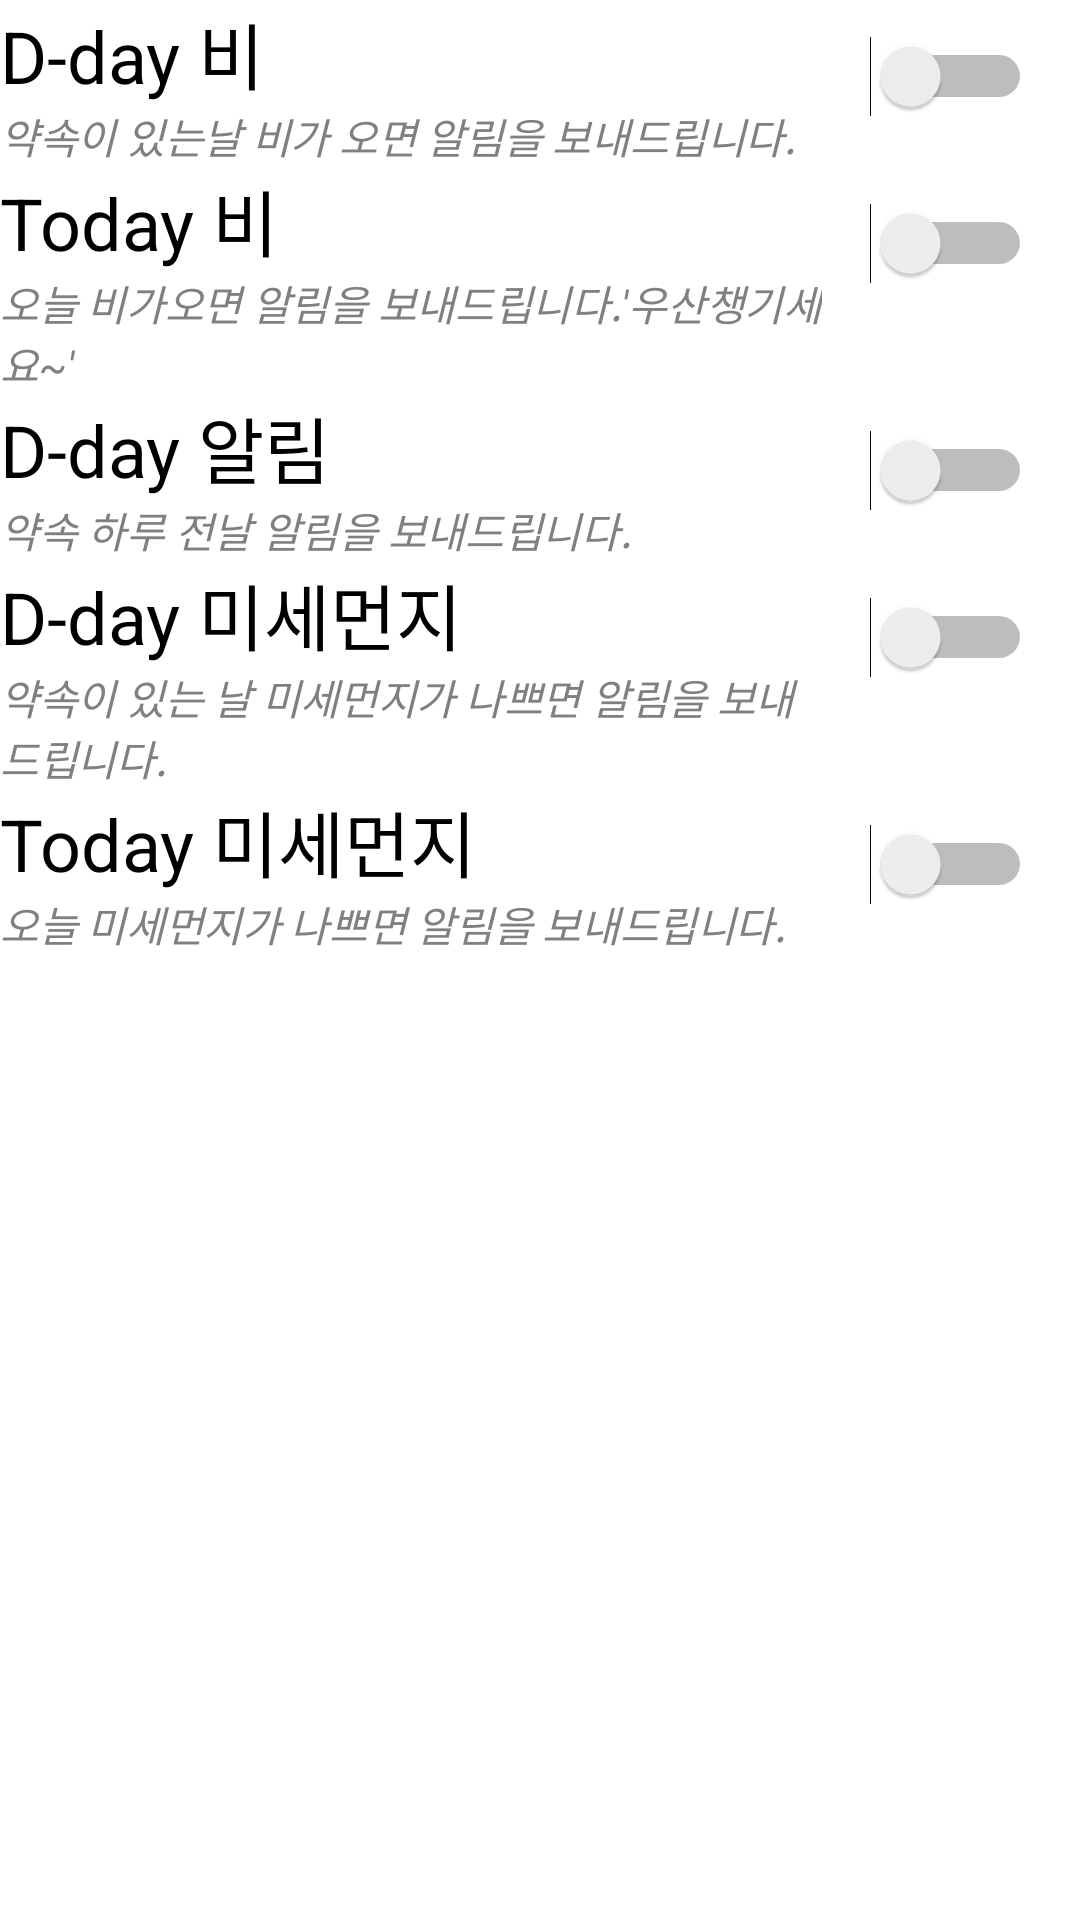

Write the Android layout XML for this screen, with the resource values it uses.
<!-- AndroidManifest.xml: application theme Theme.WheatherMate -->
<!-- res/layout/fragment_rsetting.xml -->
<?xml version="1.0" encoding="utf-8"?>
<LinearLayout xmlns:android="http://schemas.android.com/apk/res/android"
    android:layout_width="match_parent"
    android:layout_height="match_parent"
    android:background="@android:color/white"
    android:orientation="vertical">

    <ImageView
        android:id="@+id/imageViewLogo"
        android:layout_width="wrap_content"
        android:layout_height="wrap_content"
        android:src="@drawable/logo_wm"
        android:layout_gravity="center_horizontal"
        />

    <LinearLayout
        android:layout_width="match_parent"
        android:layout_height="wrap_content"
        android:orientation="horizontal">

        <LinearLayout
            android:layout_width="0dp"
            android:layout_height="wrap_content"
            android:layout_weight=".8"
            android:orientation="vertical">

            <TextView
                android:id="@+id/switch_label"
                android:layout_width="match_parent"
                android:layout_height="wrap_content"
                android:textSize="@dimen/text_size_large"
                android:text="D-day 비"
                android:drawableLeft="@drawable/baseline_today_24"
                android:textColor="@color/black"
                android:drawablePadding = "10dp"
            />

            <TextView
                style="?android:textAppearanceSmallInverse"
                android:layout_width="match_parent"
                android:layout_height="wrap_content"
                android:text="약속이 있는날 비가 오면 알림을 보내드립니다."
                android:textColor="#808080"
                android:textStyle="italic"
                />

        </LinearLayout>

            <Switch
                android:id="@+id/switch1"
                android:layout_width="wrap_content"
                android:layout_height="wrap_content"
                android:padding="16dp"
                />

        </LinearLayout>

    <LinearLayout
        android:layout_width="match_parent"
        android:layout_height="wrap_content"
        android:orientation="horizontal">

        <LinearLayout
            android:layout_width="0dp"
            android:layout_height="wrap_content"
            android:layout_weight=".8"
            android:orientation="vertical">

            <TextView
                android:id="@+id/switch_label2"
                android:layout_width="match_parent"
                android:layout_height="wrap_content"
                android:textSize="@dimen/text_size_large"
                android:text="Today 비"
                android:drawableLeft="@drawable/baseline_today_24"
                android:textColor="@color/black"
                android:drawablePadding = "10dp"
                />

            <TextView
                style="?android:textAppearanceSmallInverse"
                android:layout_width="match_parent"
                android:layout_height="wrap_content"
                android:text="오늘 비가오면 알림을 보내드립니다.'우산챙기세요~'"
                android:textColor="#808080"
                android:textStyle="italic"
                />

        </LinearLayout>

        <Switch
            android:id="@+id/switch2"
            android:layout_width="wrap_content"
            android:layout_height="wrap_content"
            android:padding="16dp"
            />

    </LinearLayout>


    <LinearLayout
        android:layout_width="match_parent"
        android:layout_height="wrap_content"
        android:orientation="horizontal">

        <LinearLayout
            android:layout_width="0dp"
            android:layout_height="wrap_content"
            android:layout_weight=".8"
            android:orientation="vertical">

            <TextView
                android:id="@+id/switch_label3"
                android:layout_width="match_parent"
                android:layout_height="wrap_content"
                android:textSize="@dimen/text_size_large"
                android:text="D-day 알림"
                android:drawableLeft="@drawable/baseline_today_24"
                android:textColor="@color/black"
                android:drawablePadding = "10dp"
                />

            <TextView
                style="?android:textAppearanceSmallInverse"
                android:layout_width="match_parent"
                android:layout_height="wrap_content"
                android:text="약속 하루 전날 알림을 보내드립니다."
                android:textColor="#808080"
                android:textStyle="italic"
                />

        </LinearLayout>

        <Switch
            android:id="@+id/switch3"
            android:layout_width="wrap_content"
            android:layout_height="wrap_content"
            android:padding="16dp"
            />

    </LinearLayout>

    <LinearLayout
        android:layout_width="match_parent"
        android:layout_height="wrap_content"
        android:orientation="horizontal">

        <LinearLayout
            android:layout_width="0dp"
            android:layout_height="wrap_content"
            android:layout_weight=".8"
            android:orientation="vertical">

            <TextView
                android:id="@+id/switch_label4"
                android:layout_width="match_parent"
                android:layout_height="wrap_content"
                android:textSize="@dimen/text_size_large"
                android:text="D-day 미세먼지"
                android:drawableLeft="@drawable/baseline_today_24"
                android:textColor="@color/black"
                android:drawablePadding = "10dp"
                />

            <TextView
                style="?android:textAppearanceSmallInverse"
                android:layout_width="match_parent"
                android:layout_height="wrap_content"
                android:text="약속이 있는 날 미세먼지가 나쁘면 알림을 보내드립니다."
                android:textColor="#808080"
                android:textStyle="italic"
                />

        </LinearLayout>

        <Switch
            android:id="@+id/switch4"
            android:layout_width="wrap_content"
            android:layout_height="wrap_content"
            android:padding="16dp"
            />

    </LinearLayout>

    <LinearLayout
        android:layout_width="match_parent"
        android:layout_height="wrap_content"
        android:orientation="horizontal">

        <LinearLayout
            android:layout_width="0dp"
            android:layout_height="wrap_content"
            android:layout_weight=".8"
            android:orientation="vertical">

            <TextView
                android:id="@+id/switch_label5"
                android:layout_width="match_parent"
                android:layout_height="wrap_content"
                android:textSize="@dimen/text_size_large"
                android:text="Today 미세먼지"
                android:drawableLeft="@drawable/baseline_today_24"
                android:textColor="@color/black"
                android:drawablePadding = "10dp"
                />

            <TextView
                style="?android:textAppearanceSmallInverse"
                android:layout_width="match_parent"
                android:layout_height="wrap_content"
                android:text="오늘 미세먼지가 나쁘면 알림을 보내드립니다."
                android:textColor="#808080"
                android:textStyle="italic"
                />

        </LinearLayout>

        <Switch
            android:id="@+id/switch5"
            android:layout_width="wrap_content"
            android:layout_height="wrap_content"
            android:padding="16dp"
            />

    </LinearLayout>

</LinearLayout>
<!-- resources referenced by this layout -->
<resources>
  <color name="black">#FF000000</color>
  <dimen name="text_size_large">24sp</dimen>
  <style name="Theme.WheatherMate" parent="Base.Theme.WheatherMate" />
  <style name="Base.Theme.WheatherMate" parent="Theme.Material3.DayNight.NoActionBar">
          
          
      </style>
</resources>
